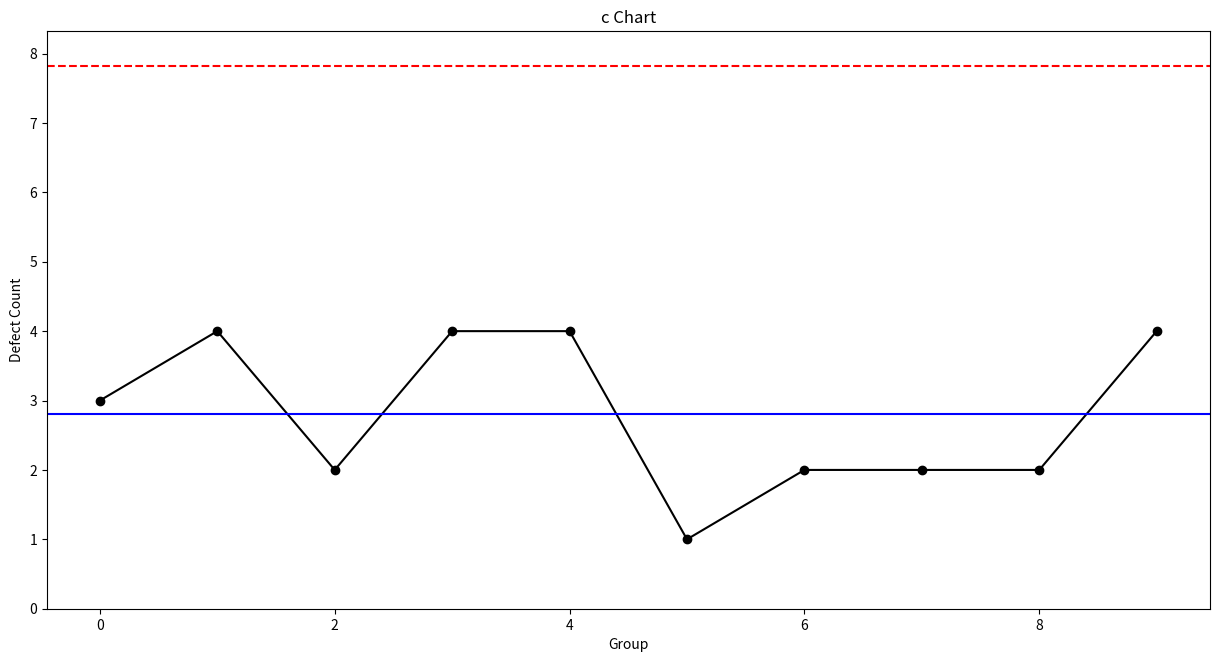

Generate this figure with matplotlib:


import numpy as np
import pandas as pd
import matplotlib.pyplot as plt
import statistics


np.random.seed(42)


c = {'defects':np.random.randint(0,5,10).tolist(),
    'group_size':np.repeat(10,10).tolist()}


c = pd.DataFrame(c)


plt.figure(figsize=(15,7.5))
plt.plot(c['defects'], linestyle='-', marker='o', color='black')
plt.axhline(statistics.mean(c['defects'])+3*np.sqrt(statistics.mean(c['defects'])), color='red', linestyle='dashed')
plt.axhline(statistics.mean(c['defects'])-3*np.sqrt(statistics.mean(c['defects'])), color='red', linestyle='dashed')
plt.axhline(statistics.mean(c['defects']), color='blue')
plt.ylim(bottom=0)
plt.title('c Chart')
plt.xlabel('Group')
plt.ylabel('Defect Count')


i = 0
control = True
for group in c['defects']:
    if group > statistics.mean(c['defects'])+3*np.sqrt(statistics.mean(c['defects'])) or group < statistics.mean(c['defects'])-3*np.sqrt(statistics.mean(c['defects'])):
        print('Group', i, 'out of defects cotrol limits!')
        control = False
    i += 1
if control == True:
    print('All points within control limits.')
